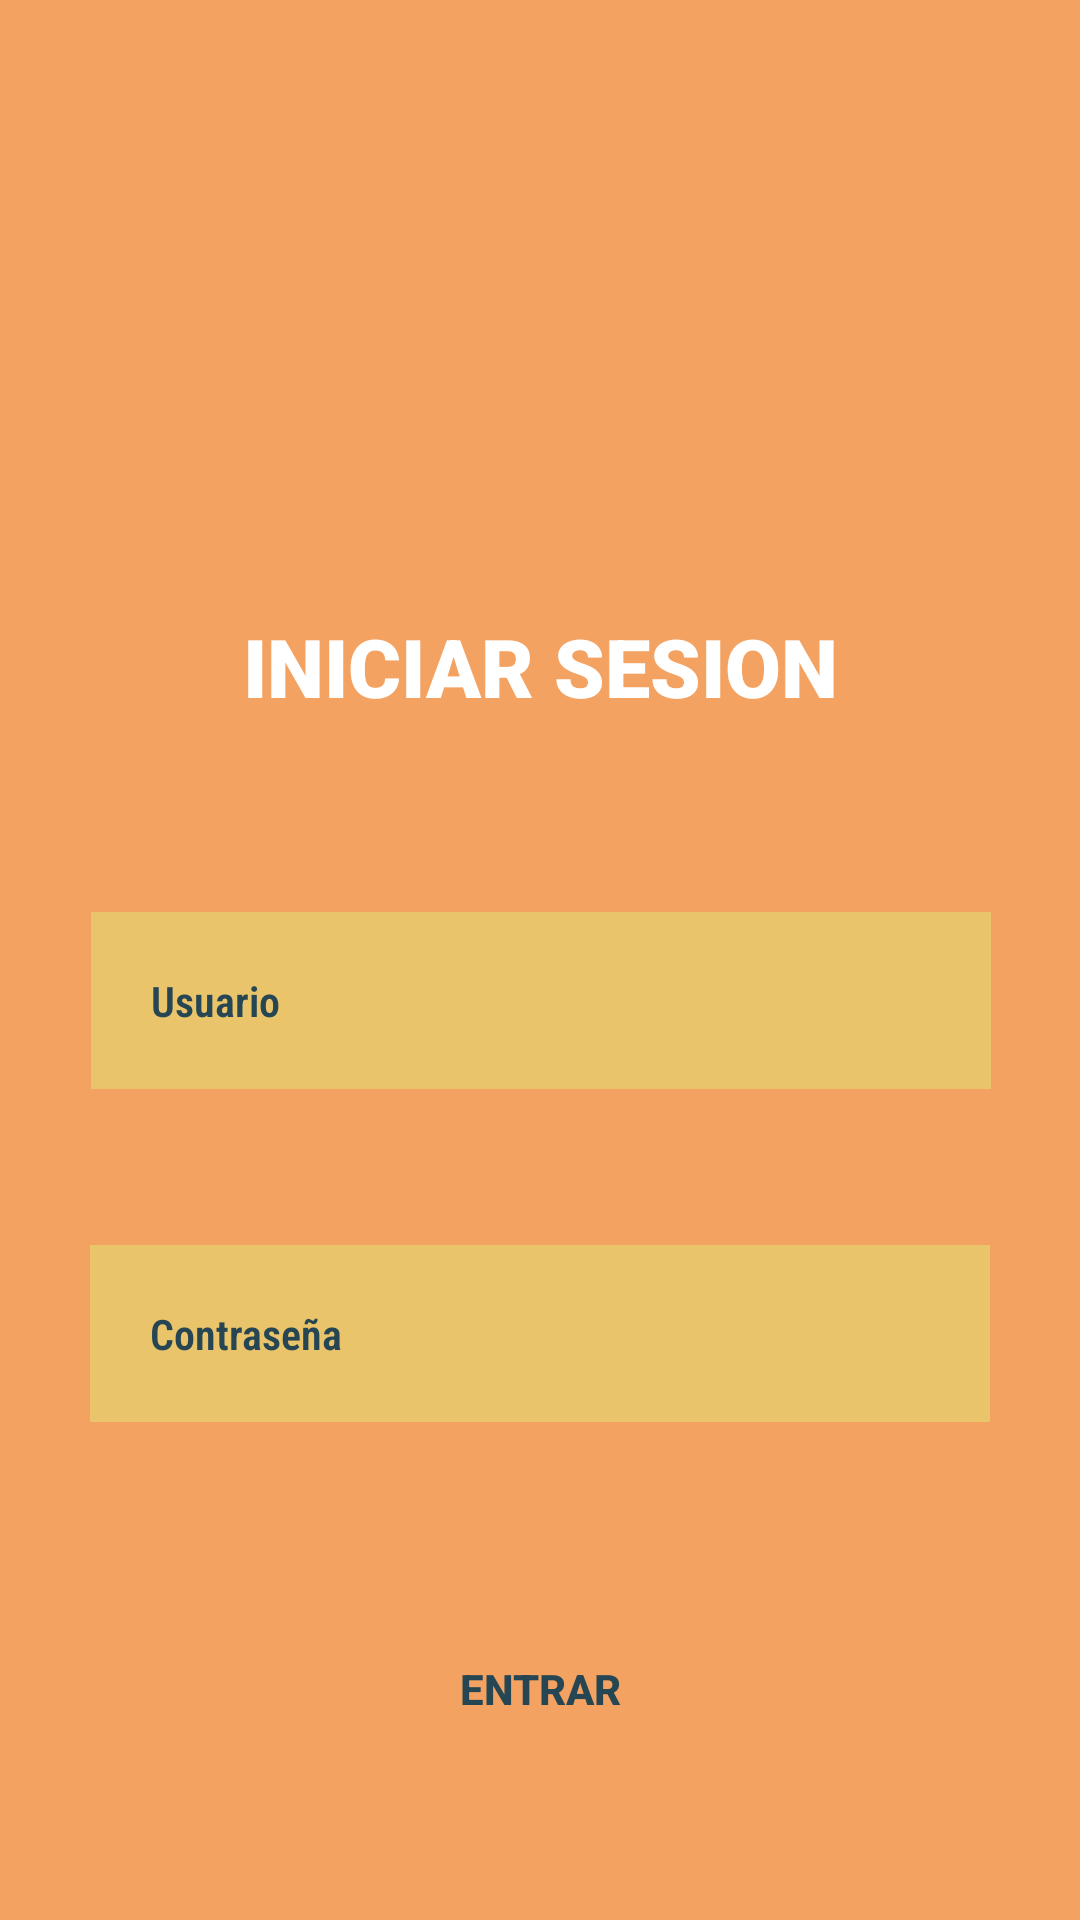

Layout XML and referenced resources for this Android screen:
<!-- AndroidManifest.xml: application theme Theme.ANDROMEDA -->
<!-- res/layout/activity_main.xml -->
<?xml version="1.0" encoding="utf-8"?>
<androidx.constraintlayout.widget.ConstraintLayout xmlns:android="http://schemas.android.com/apk/res/android"
    xmlns:app="http://schemas.android.com/apk/res-auto"
    xmlns:tools="http://schemas.android.com/tools"
    android:layout_width="match_parent"
    android:layout_height="match_parent"
    android:background="@color/sandy_brown"
    tools:context=".MainActivity">

    <ImageView
        android:id="@+id/imageView"
        android:layout_width="200dp"
        android:layout_height="150dp"
        android:layout_alignParentStart="true"
        android:layout_alignParentTop="true"
        android:layout_alignParentEnd="true"
        android:layout_alignParentBottom="true"
        android:foregroundGravity="center"
        app:layout_constraintBottom_toTopOf="@+id/login"
        app:layout_constraintEnd_toEndOf="parent"
        app:layout_constraintHorizontal_bias="0.497"
        app:layout_constraintStart_toStartOf="parent"
        app:layout_constraintTop_toTopOf="parent"
        app:layout_constraintVertical_bias="0.537"
        app:srcCompat="@drawable/andromeda" />

    <TextView
        android:id="@+id/login"
        android:layout_width="355dp"
        android:layout_height="wrap_content"
        android:layout_alignParentStart="true"
        android:layout_alignParentTop="true"
        android:layout_centerHorizontal="true"
        android:layout_marginTop="204dp"
        android:fontFamily="sans-serif-black"
        android:foregroundGravity="center"
        android:gravity="center"
        android:text="Iniciar Sesion"
        android:textAllCaps="true"
        android:textColor="@color/white"
        android:textSize="27dp"
        android:textStyle="bold"
        app:layout_constraintEnd_toEndOf="parent"
        app:layout_constraintStart_toStartOf="parent"
        app:layout_constraintTop_toTopOf="parent" />

    <EditText
        android:id="@+id/username"
        android:layout_width="300dp"
        android:layout_height="wrap_content"
        android:layout_alignParentStart="true"
        android:layout_centerHorizontal="true"

        android:layout_marginTop="64dp"
        android:background="@color/rob_roy"
        android:drawablePadding="20dp"
        android:fontFamily="sans-serif-condensed-light"
        android:hint="Usuario"
        android:padding="20dp"
        android:textAllCaps="false"
        android:textAppearance="@style/TextAppearance.AppCompat.Small"
        android:textColor="@color/sandy_brown"
        android:textColorHint="@color/blue_dianne"
        android:textStyle="bold"
        app:layout_constraintEnd_toEndOf="parent"
        app:layout_constraintHorizontal_bias="0.504"
        app:layout_constraintStart_toStartOf="parent"
        app:layout_constraintTop_toBottomOf="@+id/login"
        tools:ignore="TextContrastCheck" />

    <EditText
        android:id="@+id/password"
        android:layout_width="300dp"
        android:layout_height="wrap_content"
        android:layout_below="@+id/username"
        android:layout_alignParentBottom="true"
        android:layout_centerHorizontal="true"

        android:layout_marginTop="52dp"
        android:background="@color/rob_roy"
        android:drawablePadding="20dp"
        android:fontFamily="sans-serif-condensed-light"
        android:gravity="center_vertical"
        android:hint="Contraseña"
        android:inputType="textPassword"
        android:padding="20dp"
        android:textAllCaps="false"
        android:textAppearance="@style/TextAppearance.AppCompat.Small"
        android:textColor="@color/sandy_brown"
        android:textColorHint="@color/blue_dianne"
        android:textStyle="bold"
        app:layout_constraintEnd_toEndOf="parent"
        app:layout_constraintStart_toStartOf="parent"
        app:layout_constraintTop_toBottomOf="@+id/username" />

    <com.google.android.material.button.MaterialButton
        android:id="@+id/loginbtn"
        style="@style/Widget.AppCompat.Button.Borderless"
        android:layout_width="330dp"
        android:layout_height="50dp"
        android:layout_below="@id/password"
        android:layout_centerInParent="true"
        android:layout_centerVertical="true"
        android:layout_marginTop="64dp"
        android:gravity="center"
        android:text="Entrar"
        android:textColor="@color/blue_dianne"
        android:textStyle="bold"
        app:layout_constraintEnd_toEndOf="parent"
        app:layout_constraintStart_toStartOf="parent"
        app:layout_constraintTop_toBottomOf="@+id/password"
        tools:ignore="TextContrastCheck" />


</androidx.constraintlayout.widget.ConstraintLayout>
<!-- resources referenced by this layout -->
<resources>
  <color name="blue_dianne">#264653</color>
  <color name="rob_roy">#E9C46A</color>
  <color name="sandy_brown">#F4A261</color>
  <color name="white">#FFFFFFFF</color>
  <style name="Theme.ANDROMEDA" parent="Theme.MaterialComponents.DayNight.NoActionBar">
          
          <item name="colorPrimary">@color/blue_dianne</item>
          <item name="colorPrimaryVariant">@color/blue_dianne</item>
          <item name="colorOnPrimary">@color/white</item>
          
          <item name="colorSecondary">@color/teal_200</item>
          <item name="colorSecondaryVariant">@color/teal_700</item>
          <item name="colorOnSecondary">@color/black</item>
          
          <item name="android:statusBarColor" tools:targetApi="l">?attr/colorPrimaryVariant</item>
          
      </style>
  <color name="teal_200">#FF03DAC5</color>
  <color name="teal_700">#FF018786</color>
  <color name="black">#FF000000</color>
</resources>
